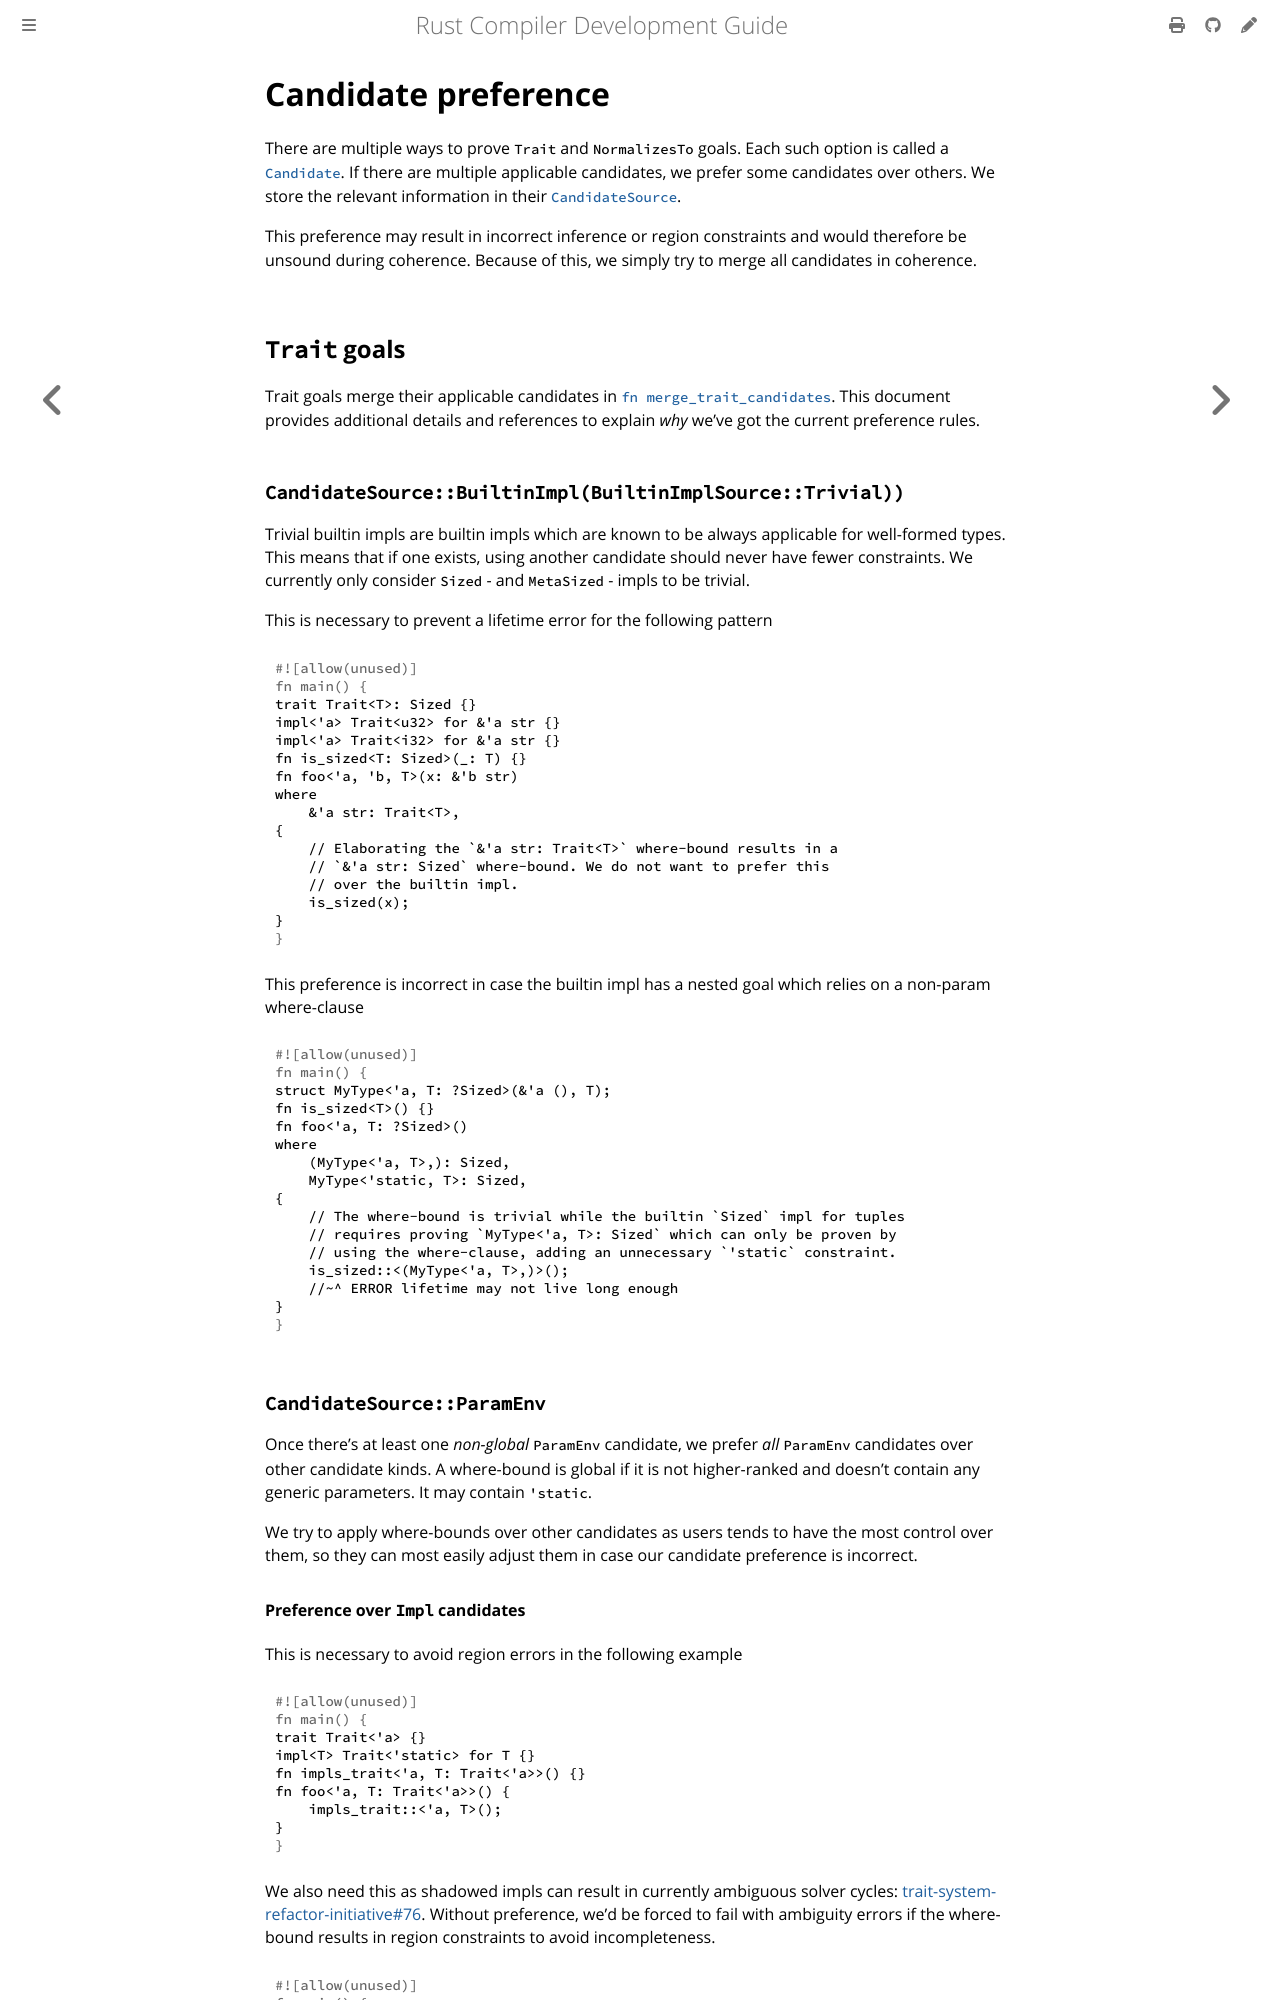

repository: rust-lang/rustc-dev-guide · page: solve/candidate-preference.html · generator: mdbook

# Candidate preference

There are multiple ways to prove `Trait` and `NormalizesTo` goals.
Each such option is called a [`Candidate`].
If there are multiple applicable candidates, we prefer some candidates over others.
We store the relevant information in their [`CandidateSource`].

This preference may result in incorrect inference or region constraints and would therefore be unsound during coherence.
Because of this, we simply try to merge all candidates in coherence.

## `Trait` goals

Trait goals merge their applicable candidates in [`fn merge_trait_candidates`].
This document provides additional details and references to explain *why* we've got the current preference rules.

### `CandidateSource::BuiltinImpl(BuiltinImplSource::Trivial))`

Trivial builtin impls are builtin impls which are known to be always applicable for well-formed types.
This means that if one exists, using another candidate should never have fewer constraints.
We currently only consider `Sized` - and `MetaSized` - impls to be trivial.

This is necessary to prevent a lifetime error for the following pattern

```rust
trait Trait<T>: Sized {}
impl<'a> Trait<u32> for &'a str {}
impl<'a> Trait<i32> for &'a str {}
fn is_sized<T: Sized>(_: T) {}
fn foo<'a, 'b, T>(x: &'b str)
where
    &'a str: Trait<T>,
{
    // Elaborating the `&'a str: Trait<T>` where-bound results in a
    // `&'a str: Sized` where-bound. We do not want to prefer this
    // over the builtin impl.
    is_sized(x);
}
```

This preference is incorrect in case the builtin impl has a nested goal which relies on a non-param where-clause
```rust
struct MyType<'a, T: ?Sized>(&'a (), T);
fn is_sized<T>() {}
fn foo<'a, T: ?Sized>()
where
    (MyType<'a, T>,): Sized,
    MyType<'static, T>: Sized,
{
    // The where-bound is trivial while the builtin `Sized` impl for tuples
    // requires proving `MyType<'a, T>: Sized` which can only be proven by
    // using the where-clause, adding an unnecessary `'static` constraint.
    is_sized::<(MyType<'a, T>,)>();
    //~^ ERROR lifetime may not live long enough
}
```

### `CandidateSource::ParamEnv`

Once there's at least one *non-global* `ParamEnv` candidate, we prefer *all* `ParamEnv` candidates over other candidate kinds.
A where-bound is global if it is not higher-ranked and doesn't contain any generic parameters.
It may contain `'static`.

We try to apply where-bounds over other candidates as users tends to have the most control over them, so they can most easily
adjust them in case our candidate preference is incorrect.
